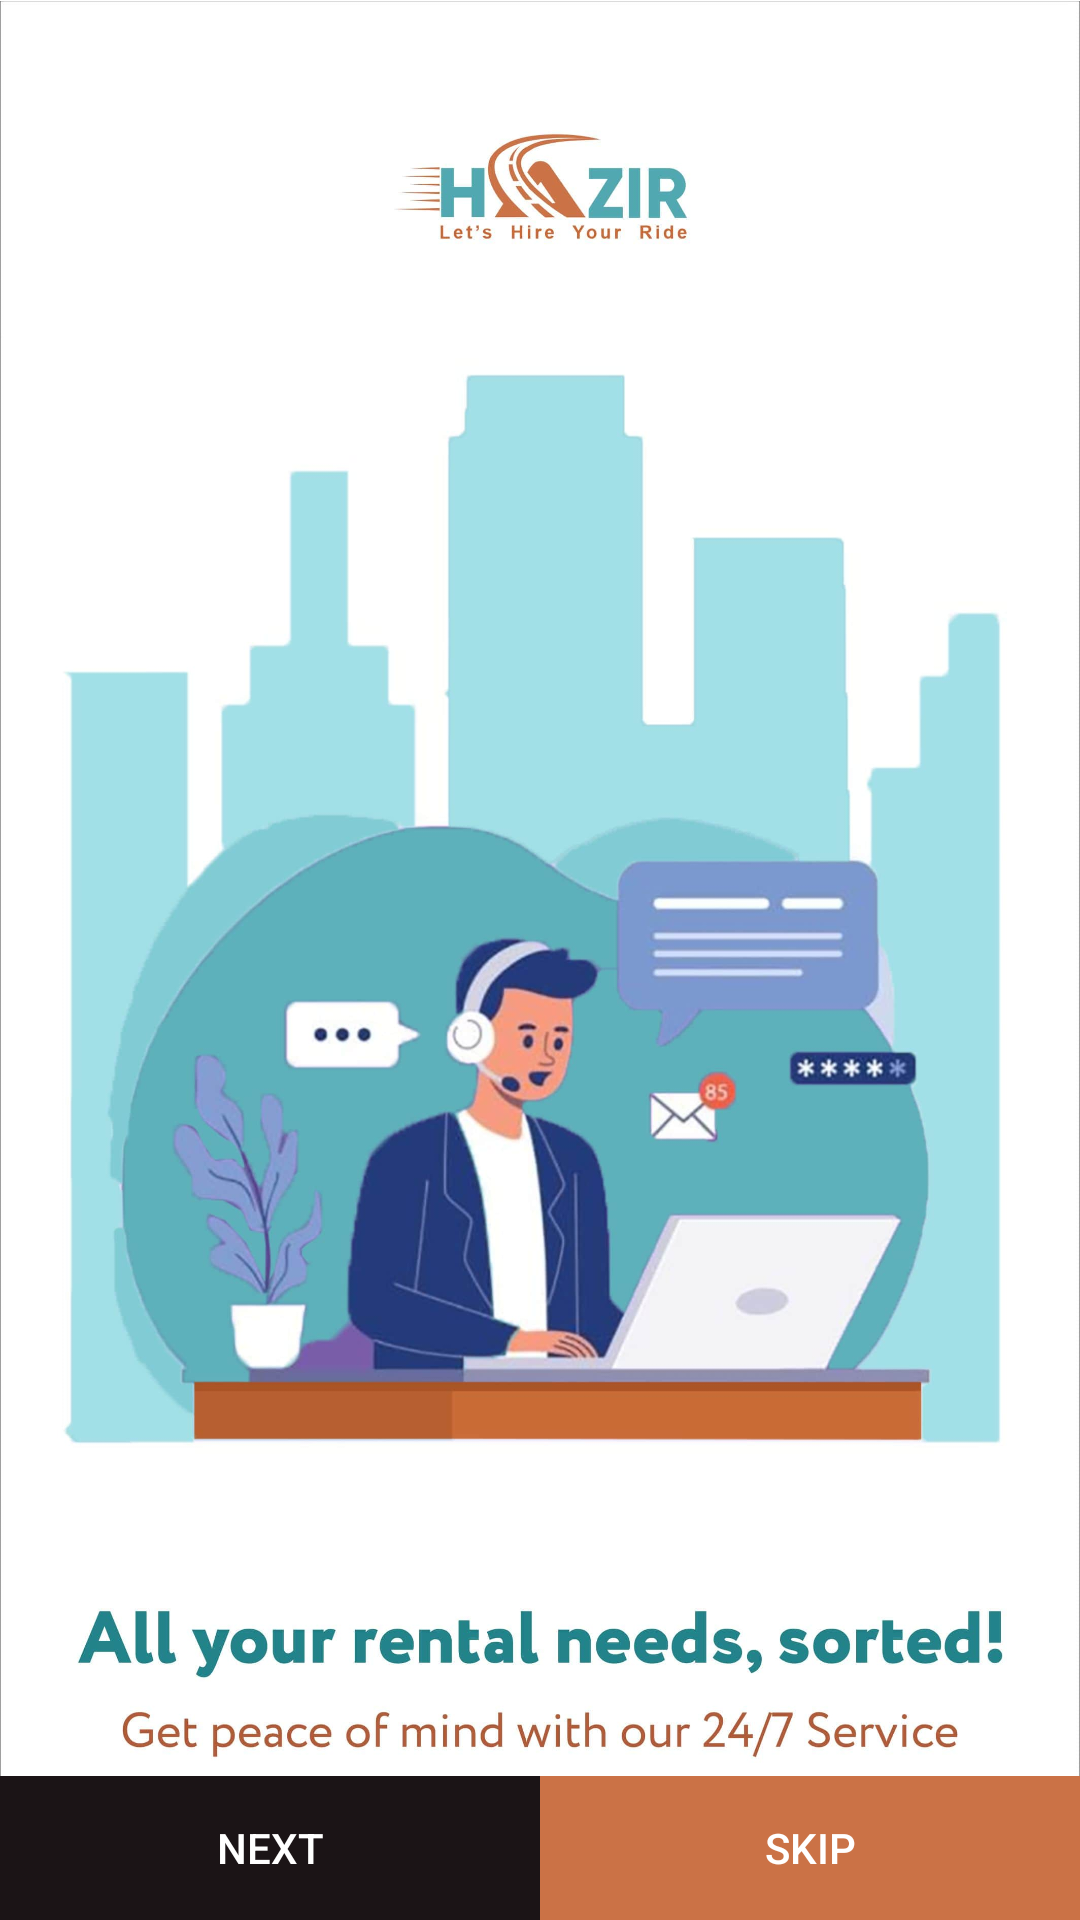

Reconstruct the res/layout file that produces this screen, plus the resources it refers to.
<!-- AndroidManifest.xml: application theme Theme.Hazir -->
<!-- res/layout/activity_intro2.xml -->
<?xml version="1.0" encoding="utf-8"?>
<FrameLayout xmlns:android="http://schemas.android.com/apk/res/android"
    xmlns:app="http://schemas.android.com/apk/res-auto"
    xmlns:tools="http://schemas.android.com/tools"
    android:layout_width="match_parent"
    android:layout_height="match_parent"
    android:background="#fff"
    tools:context=".app.Intro2Activity">

    <ImageView
        android:layout_width="match_parent"
        android:layout_height="match_parent"
        android:src="@drawable/zerotwo"></ImageView>

    <LinearLayout
        android:layout_width="match_parent"
        android:layout_height="wrap_content"
        android:orientation="horizontal"
        android:layout_gravity="bottom">
        <Button
            android:id="@+id/introtwo_next"
            android:layout_width="match_parent"
            android:layout_height="wrap_content"
            android:text="Next"
            android:layout_weight="1"
            android:background="#1B1416"
            android:textColor="#fff"
            />
        <Button
            android:id="@+id/skip"
            android:layout_width="match_parent"
            android:layout_height="wrap_content"
            android:text="Skip"
            android:layout_weight="1"
            android:background="#cb7246"
            android:textColor="#fff"
            />
    </LinearLayout>


</FrameLayout>
<!-- resources referenced by this layout -->
<resources>
  <!-- drawable zerotwo: jpg bitmap (drawable, 140119 bytes) -->
  <style name="Theme.Hazir" parent="Theme.AppCompat.Light.DarkActionBar">
          
          <item name="colorPrimary">@color/primary_color</item>
          <item name="colorPrimaryVariant">@color/secondry_color</item>
          <item name="colorOnPrimary">@color/white</item>
          
          <item name="colorSecondary">@color/secondry_color</item>
          <item name="colorSecondaryVariant">@color/teal_700</item>
          <item name="colorOnSecondary">#605D5D</item>
          
          <item name="android:statusBarColor">@color/primary_varient_color</item>
          
      </style>
  <color name="primary_color">#CA7246</color>
  <color name="secondry_color">#51A8B1</color>
  <color name="white">#FFFFFFFF</color>
  <color name="teal_700">#FF018786</color>
  <color name="primary_varient_color">#97502C</color>
</resources>
